Dataset: data (GitHub, kuraryu405/ai-bread). Classes: baguette, bread, campagne, danish, roll, twist.

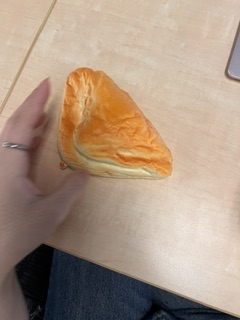
Label: danish

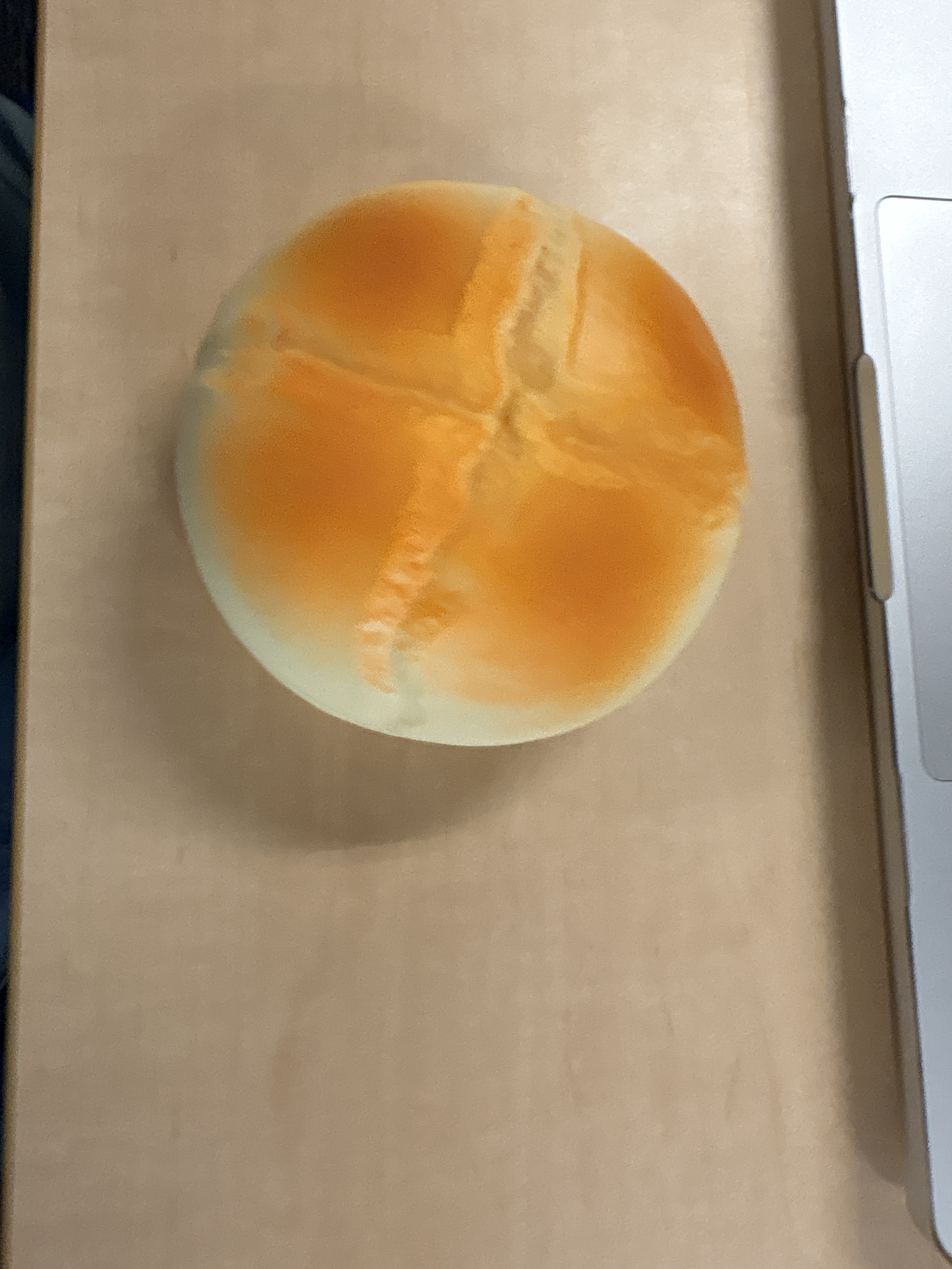
Label: campagne

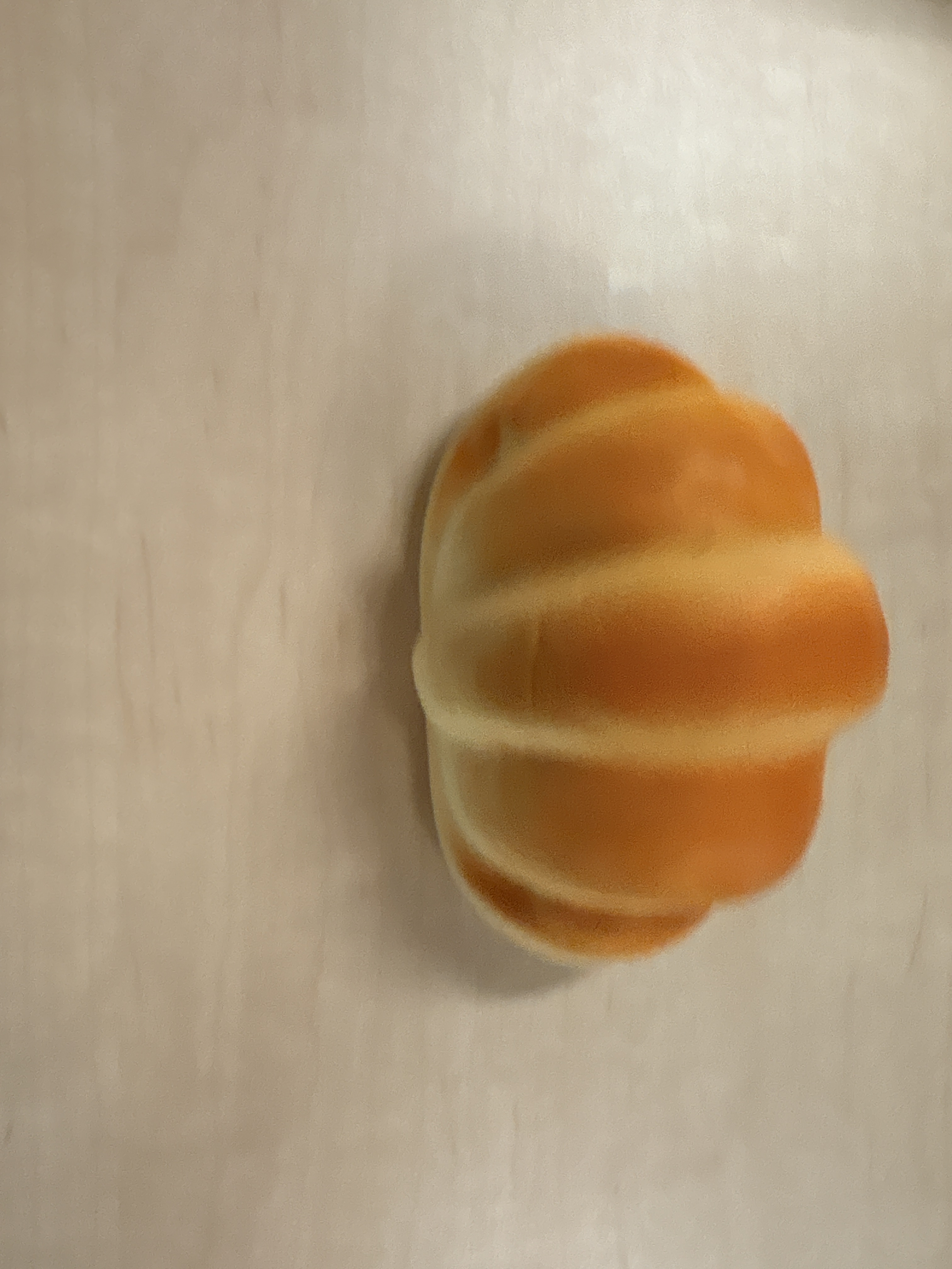
Label: roll

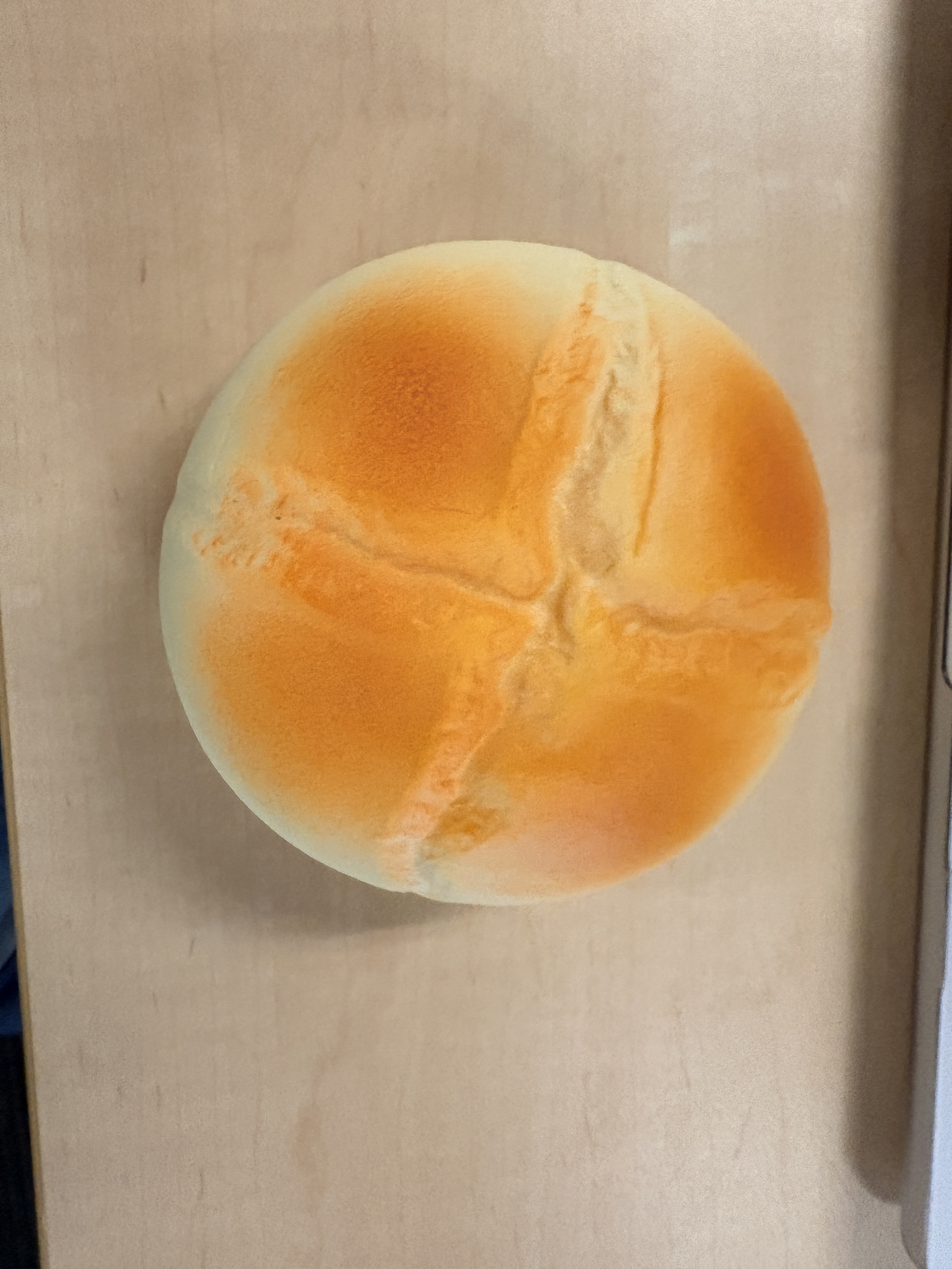
Label: campagne

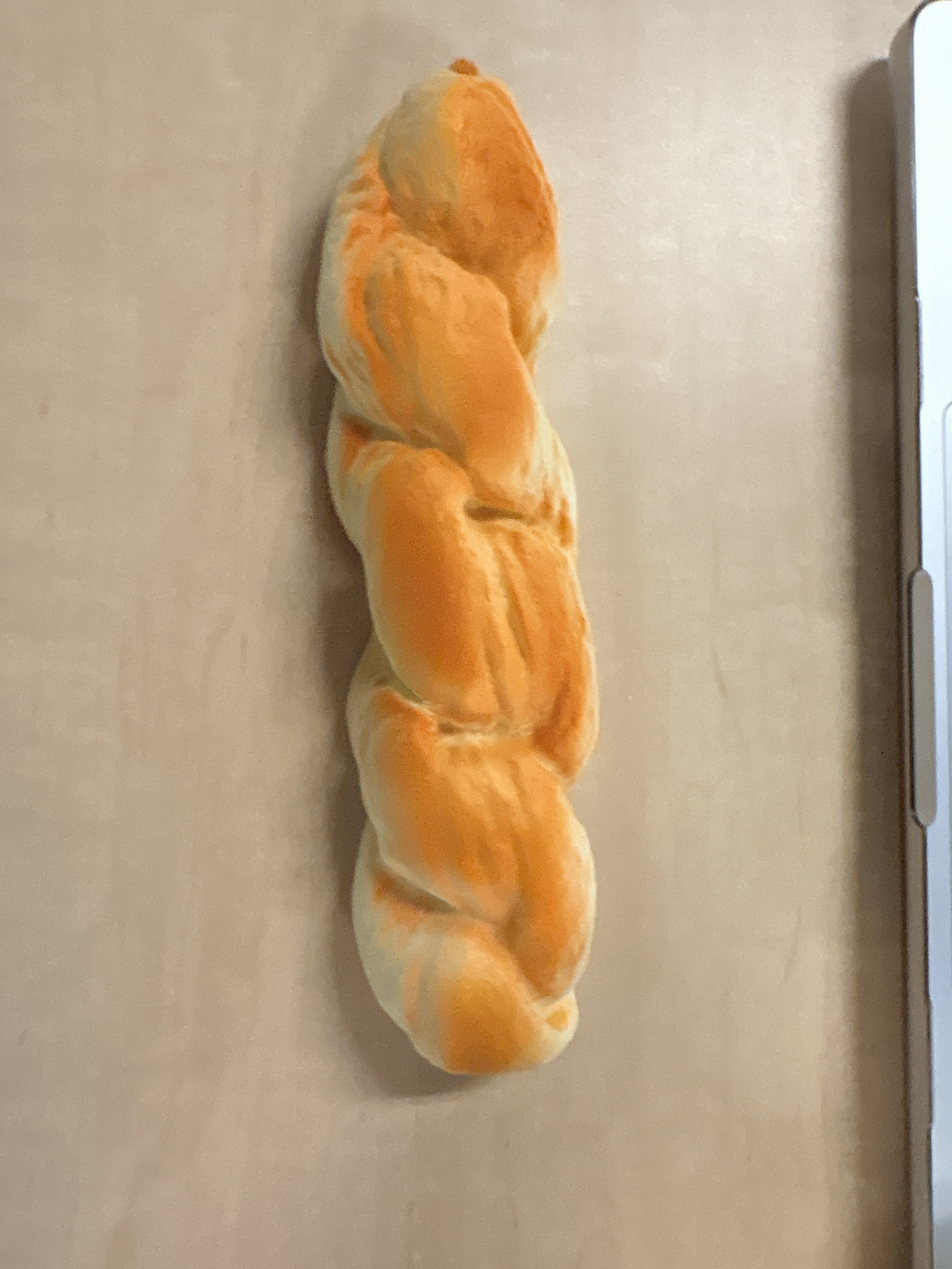
Label: twist

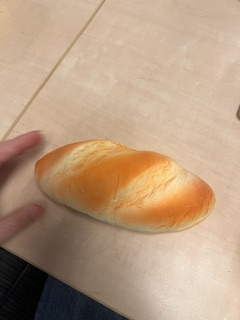
Label: baguette
